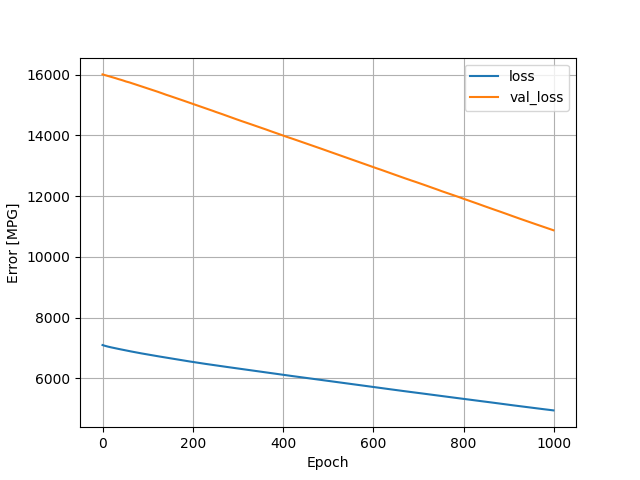

Data behind this chart, as committed beside it:
, loss, val_loss, epoch
0, 7095, 16005, 0
1, 7089, 16001, 1
2, 7084, 15996, 2
3, 7080, 15993, 3
4, 7075, 15989, 4
5, 7071, 15984, 5
6, 7066, 15980, 6
7, 7062, 15976, 7
8, 7058, 15973, 8
9, 7054, 15968, 9
10, 7050, 15964, 10
11, 7047, 15960, 11
12, 7043, 15957, 12
13, 7039, 15953, 13
14, 7035, 15948, 14
15, 7033, 15944, 15
16, 7029, 15939, 16
17, 7025, 15936, 17
18, 7022, 15931, 18
19, 7019, 15926, 19
20, 7016, 15921, 20
21, 7013, 15917, 21
22, 7010, 15913, 22
23, 7006, 15909, 23
24, 7003, 15904, 24
25, 7000, 15898, 25
26, 6997, 15894, 26
27, 6994, 15888, 27
28, 6991, 15884, 28
29, 6988, 15880, 29
30, 6985, 15874, 30
31, 6982, 15869, 31
32, 6979, 15864, 32
33, 6975, 15860, 33
34, 6972, 15855, 34
35, 6969, 15851, 35
36, 6966, 15846, 36
37, 6962, 15841, 37
38, 6960, 15837, 38
39, 6957, 15834, 39
40, 6954, 15830, 40
41, 6951, 15826, 41
42, 6948, 15821, 42
43, 6944, 15816, 43
44, 6941, 15812, 44
45, 6938, 15806, 45
46, 6935, 15801, 46
47, 6932, 15796, 47
48, 6929, 15790, 48
49, 6925, 15785, 49
50, 6923, 15780, 50
51, 6920, 15777, 51
52, 6917, 15771, 52
53, 6914, 15768, 53
54, 6911, 15764, 54
55, 6908, 15759, 55
56, 6905, 15755, 56
57, 6902, 15751, 57
58, 6899, 15747, 58
59, 6896, 15744, 59
... 940 more rows
